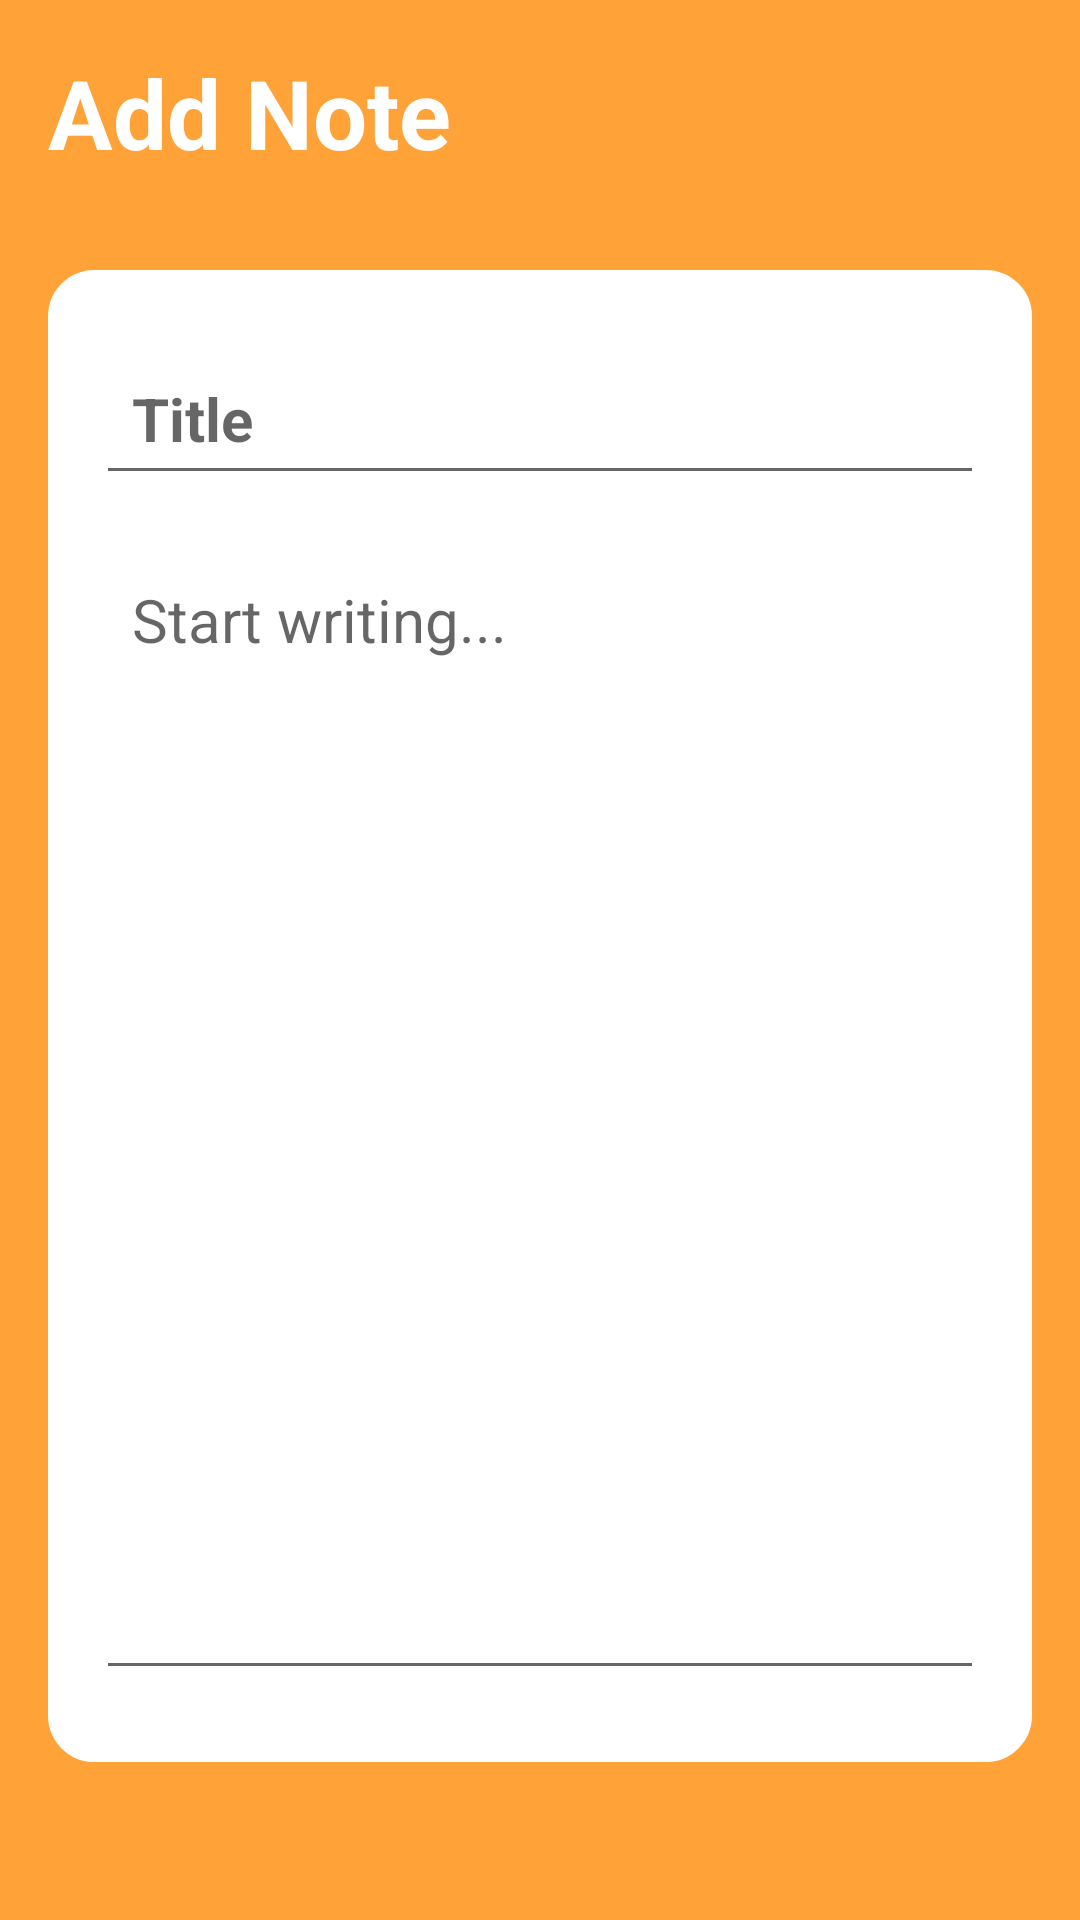

Layout XML and referenced resources for this Android screen:
<!-- AndroidManifest.xml: application theme Theme.NoteHub -->
<!-- res/layout/activity_note_detail.xml -->
<?xml version="1.0" encoding="utf-8"?>
<RelativeLayout xmlns:android="http://schemas.android.com/apk/res/android"
    xmlns:app="http://schemas.android.com/apk/res-auto"
    xmlns:tools="http://schemas.android.com/tools"
    android:id="@+id/main"
    android:layout_width="match_parent"
    android:layout_height="match_parent"
    android:background="@color/orange"
    android:padding="16dp"
    tools:context=".NoteDetailActivity">

    <RelativeLayout
        android:id="@+id/title_layout"
        android:layout_width="match_parent"
        android:layout_height="wrap_content"
        android:layout_alignParentTop="true">

        <TextView
            android:id="@+id/page_title"
            android:layout_width="wrap_content"
            android:layout_height="wrap_content"
            android:text="Add Note"
            android:textStyle="bold"
            android:textColor="@color/white"
            android:textSize="32sp"
            android:layout_alignParentStart="true"/>
        
        <ImageButton
            android:id="@+id/save_note_btn"
            android:layout_width="48dp"
            android:layout_height="48dp"
            android:src="@drawable/baseline_done_24"
            android:layout_alignParentEnd="true"
            android:layout_centerVertical="true"
            app:tint="@color/white"
            android:background="?attr/selectableItemBackgroundBorderless" />

    </RelativeLayout>

    <LinearLayout
        android:layout_width="match_parent"
        android:layout_height="wrap_content"
        android:orientation="vertical"
        android:layout_below="@+id/title_layout"
        android:background="@drawable/round_corner"
        android:backgroundTint="@color/white"
        android:padding="16dp"
        android:layout_marginTop="20dp"
        android:layout_marginVertical="26dp"
        android:elevation="4dp">
        
        <EditText
            android:id="@+id/note_title"
            android:layout_width="match_parent"
            android:layout_height="wrap_content"
            android:hint="Title"
            android:textSize="20sp"
            android:textStyle="bold"
            android:layout_marginVertical="8dp"
            android:padding="12dp"
            android:textColor="@color/black" />
        <EditText
            android:id="@+id/content_text"
            android:layout_width="match_parent"
            android:layout_height="wrap_content"
            android:gravity="top"
            android:hint="Start writing..."
            android:minLines="15"
            android:textSize="20sp"
            android:layout_marginVertical="8dp"
            android:padding="12dp"
            android:textColor="@color/black" />
        

    </LinearLayout>

    <Button
        android:id="@+id/delete_note_btn"
        android:layout_width="200dp"
        android:layout_height="wrap_content"
        android:layout_alignParentBottom="true"
        android:layout_centerHorizontal="true"
        android:gravity="center"
        android:text="Delete Note"
        android:visibility="gone"
        android:textSize="20sp"
        android:padding="12dp"
        android:backgroundTint="@color/red"
        android:textColor="@color/white"/>


</RelativeLayout>
<!-- resources referenced by this layout -->
<resources>
  <color name="black">#FF000000</color>
  <color name="orange">#FFA238</color>
  <color name="red">#F23D3D</color>
  <color name="white">#FFFFFFFF</color>
  <!-- drawable round_corner (drawable) -->
  <?xml version="1.0" encoding="utf-8"?>
  <shape xmlns:android="http://schemas.android.com/apk/res/android"
      android:shape="rectangle">
      <corners android:radius="15dp"/>
      <stroke android:width="1dp" android:color="@color/black"/>
  </shape>
  <style name="Theme.NoteHub" parent="Theme.MaterialComponents.DayNight.NoActionBar">
          
          <item name="colorPrimary">@color/my_primary</item>
          <item name="colorPrimaryVariant">@color/my_primary</item>
          <item name="colorOnPrimary">@color/white</item>
          
          <item name="colorSecondary">@color/teal_200</item>
          <item name="colorSecondaryVariant">@color/teal_700</item>
          <item name="colorOnSecondary">@color/black</item>
          
          <item name="android:statusBarColor" tools:targetApi="l">@color/my_primary</item>
          
      </style>
  <color name="my_primary">#FF24D3FE</color>
  <color name="teal_200">#FF03DAC5</color>
  <color name="teal_700">#FF018786</color>
</resources>
